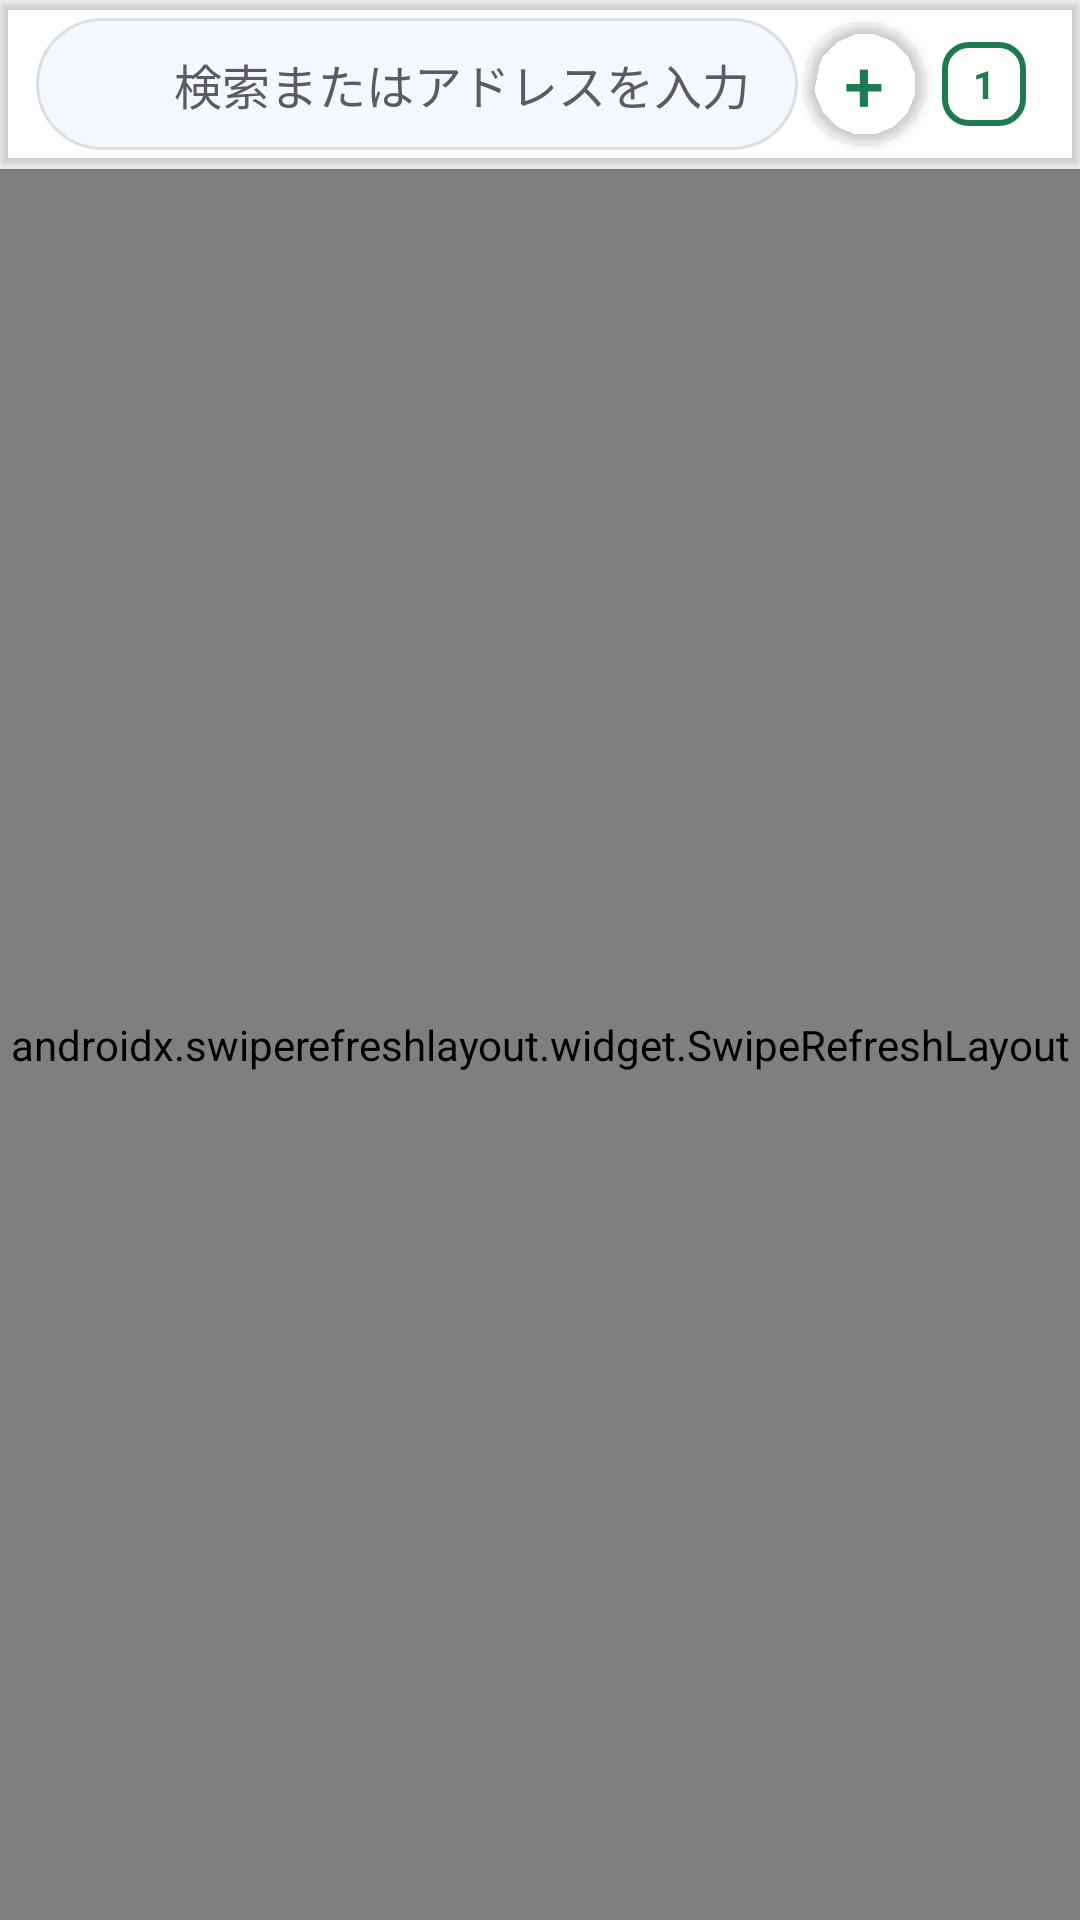

Reconstruct the res/layout file that produces this screen, plus the resources it refers to.
<!-- AndroidManifest.xml: application theme Theme.MaterialComponents.Light.NoActionBar -->
<!-- res/layout/activity_main.xml -->
<?xml version="1.0" encoding="utf-8"?>
<androidx.coordinatorlayout.widget.CoordinatorLayout
    xmlns:android="http://schemas.android.com/apk/res/android"
    xmlns:app="http://schemas.android.com/apk/res-auto"
    android:layout_width="match_parent"
    android:layout_height="match_parent"
    android:background="@drawable/bg_browser_window">

    <LinearLayout
        android:layout_width="match_parent"
        android:layout_height="match_parent"
        android:orientation="vertical">

        <com.google.android.material.appbar.MaterialToolbar
            android:id="@+id/topAppBar"
            android:layout_width="match_parent"
            android:layout_height="56dp"
            android:background="@drawable/bg_browser_toolbar"
            android:elevation="2dp"
            android:minHeight="56dp"
            app:contentInsetStart="0dp"
            app:contentInsetEnd="0dp"
            app:contentInsetStartWithNavigation="0dp"
            app:contentInsetEndWithActions="0dp"
            app:popupTheme="@style/ThemeOverlay.MaterialComponents.Light"
            app:title=""
            app:titleCentered="false">

            <LinearLayout
                android:layout_width="match_parent"
                android:layout_height="match_parent"
                android:gravity="center_vertical"
                android:orientation="horizontal"
                android:paddingStart="12dp"
                android:paddingEnd="12dp"
                android:paddingTop="6dp"
                android:paddingBottom="6dp">

                <com.google.android.material.card.MaterialCardView
                    android:id="@+id/urlContainer"
                    android:layout_width="0dp"
                    android:layout_height="44dp"
                    android:layout_weight="1"
                    android:foreground="?attr/selectableItemBackground"
                    app:cardBackgroundColor="@android:color/transparent"
                    app:cardCornerRadius="22dp"
                    app:cardElevation="0dp"
                    app:strokeColor="#D9E0E7"
                    app:strokeWidth="1dp">

                    <LinearLayout
                        android:layout_width="match_parent"
                        android:layout_height="match_parent"
                        android:background="@drawable/bg_browser_url_container"
                        android:gravity="center_vertical"
                        android:orientation="horizontal"
                        android:paddingStart="14dp"
                        android:paddingEnd="14dp">

                        <ImageView
                            android:id="@+id/favicon"
                            android:layout_width="22dp"
                            android:layout_height="22dp"
                            android:layout_marginEnd="10dp"
                            android:contentDescription="Favicon"
                            android:src="@drawable/transparent_vector" />

                        <ImageView
                            android:id="@+id/urlSecurityIcon"
                            android:layout_width="16dp"
                            android:layout_height="16dp"
                            android:layout_marginEnd="6dp"
                            android:contentDescription="接続の安全性"
                            android:src="@drawable/ic_lock_small"
                            android:visibility="gone" />

                        <com.google.android.material.textfield.TextInputEditText
                            android:id="@+id/urlEditText"
                            android:layout_width="0dp"
                            android:layout_height="match_parent"
                            android:layout_weight="1"
                            android:background="@null"
                            android:gravity="center_vertical"
                            android:hint="検索またはアドレスを入力"
                            android:imeOptions="actionGo"
                            android:includeFontPadding="false"
                            android:inputType="textUri"
                            android:ellipsize="end"
                            android:importantForAutofill="no"
                            android:maxLines="1"
                            android:selectAllOnFocus="true"
                            android:singleLine="true"
                            android:textColor="#15141A"
                            android:textColorHint="#5B5B66"
                            android:textSize="16sp" />

                        <ImageView
                            android:id="@+id/bookmarkStar"
                            android:layout_width="40dp"
                            android:layout_height="40dp"
                            android:layout_marginStart="4dp"
                            android:background="?attr/selectableItemBackgroundBorderless"
                            android:contentDescription="ブックマーク"
                            android:padding="8dp"
                            android:src="@drawable/ic_star_outline"
                            android:visibility="gone" />
                    </LinearLayout>
                </com.google.android.material.card.MaterialCardView>

                <com.google.android.material.button.MaterialButton
                    android:id="@+id/btnGo"
                    android:layout_width="wrap_content"
                    android:layout_height="48dp"
                    android:layout_marginStart="10dp"
                    android:minWidth="64dp"
                    android:paddingStart="16dp"
                    android:paddingEnd="16dp"
                    android:text="Go"
                    android:visibility="gone"
                    android:textAllCaps="false"
                    android:textSize="13sp"
                    app:cornerRadius="24dp"
                    app:backgroundTint="@color/colorPrimary"
                    android:textColor="@android:color/white" />
                <com.google.android.material.button.MaterialButton
                    android:id="@+id/btnNewTab"
                    android:layout_width="40dp"
                    android:layout_height="40dp"
                    android:layout_marginStart="2dp"
                    android:contentDescription="新しいタブ"
                    android:fontFamily="sans-serif-medium"
                    android:insetTop="0dp"
                    android:insetBottom="0dp"
                    android:minWidth="0dp"
                    android:minHeight="0dp"
                    android:padding="0dp"
                    android:text="+"
                    android:textAllCaps="false"
                    android:textColor="@color/colorPrimary"
                    android:textSize="24sp"
                    app:backgroundTint="@android:color/transparent"
                    app:cornerRadius="20dp"
                    app:strokeWidth="0dp" />
                <TextView
                    android:id="@+id/tabCountTextView"
                    android:layout_width="40dp"
                    android:layout_height="40dp"
                    android:layout_marginStart="0dp"
                    android:background="@drawable/bg_tab_counter"
                    android:contentDescription="タブ一覧"
                    android:gravity="center"
                    android:text="1"
                    android:textColor="@color/colorPrimary"
                    android:textSize="13sp"
                    android:textStyle="bold" />
            </LinearLayout>
                <ImageButton
                    android:id="@+id/themeOverflowButton"
                    android:layout_width="48dp"
                    android:layout_height="48dp"
                    android:layout_gravity="end|center_vertical"
                    android:background="@android:color/transparent"
                    android:contentDescription="メニュー"
                    android:padding="0dp"
                    android:scaleType="center"
                    android:src="@drawable/ic_more_vert"
                    android:visibility="gone" />
        </com.google.android.material.appbar.MaterialToolbar>

        <ProgressBar
            android:id="@+id/pageProgressBar"
            style="?android:attr/progressBarStyleHorizontal"
            android:layout_width="match_parent"
            android:layout_height="3dp"
            android:layout_marginTop="-3dp"
            android:elevation="8dp"
            android:max="100"
            android:progressTint="@color/colorPrimary"
            android:progressBackgroundTint="@android:color/transparent"
            android:visibility="invisible" />

        <androidx.swiperefreshlayout.widget.SwipeRefreshLayout
            android:id="@+id/swipeRefreshLayout"
            android:layout_width="match_parent"
            android:layout_height="0dp"
            android:layout_weight="1"
            android:background="@android:color/transparent">

            <FrameLayout
                android:id="@+id/browserVisualContainer"
                android:layout_width="match_parent"
                android:layout_height="match_parent"
                android:background="@android:color/transparent">

                <ImageView
                    android:id="@+id/backgroundImageView"
                    android:layout_width="match_parent"
                    android:layout_height="match_parent"
                    android:contentDescription="背景画像"
                    android:scaleType="centerCrop"
                    android:visibility="gone"
                    android:importantForAccessibility="no" />

                <FrameLayout
                    android:id="@+id/webViewContainer"
                    android:layout_width="match_parent"
                    android:layout_height="match_parent"
                    android:background="@android:color/transparent" />
            </FrameLayout>
        </androidx.swiperefreshlayout.widget.SwipeRefreshLayout>

    </LinearLayout>

</androidx.coordinatorlayout.widget.CoordinatorLayout>
<!-- resources referenced by this layout -->
<resources>
  <color name="colorPrimary">#1E7A4F</color>
  <!-- drawable bg_browser_url_container (drawable) -->
  <?xml version="1.0" encoding="utf-8"?>
  <shape xmlns:android="http://schemas.android.com/apk/res/android">
      <solid android:color="#F4F7FB" />
      <stroke
          android:width="1dp"
          android:color="#DCE1E6" />
      <corners android:radius="22dp" />
  </shape>
  <!-- drawable bg_tab_counter (drawable) -->
  <?xml version="1.0" encoding="utf-8"?>
  <inset xmlns:android="http://schemas.android.com/apk/res/android"
      android:insetLeft="6dp"
      android:insetTop="6dp"
      android:insetRight="6dp"
      android:insetBottom="6dp">
      <shape android:shape="rectangle">
          <solid android:color="@android:color/transparent" />
          <stroke
              android:width="2dp"
              android:color="@color/colorPrimary" />
          <corners android:radius="8dp" />
      </shape>
  </inset>
  <!-- drawable ic_lock_small (drawable) -->
  <?xml version="1.0" encoding="utf-8"?>
  <vector xmlns:android="http://schemas.android.com/apk/res/android"
      android:width="16dp"
      android:height="16dp"
      android:viewportWidth="24"
      android:viewportHeight="24"
      android:tint="#188038">
      <path
          android:fillColor="#FF000000"
          android:pathData="M18,8h-1V6c0,-2.76 -2.24,-5 -5,-5S7,3.24 7,6v2H6c-1.1,0 -2,0.9 -2,2v10c0,1.1 0.9,2 2,2h12c1.1,0 2,-0.9 2,-2V10c0,-1.1 -0.9,-2 -2,-2zM12,17c-1.1,0 -2,-0.9 -2,-2s0.9,-2 2,-2 2,0.9 2,2 -0.9,2 -2,2zM15.1,8H8.9V6c0,-1.71 1.39,-3.1 3.1,-3.1 1.71,0 3.1,1.39 3.1,3.1v2z" />
  </vector>
  <!-- drawable ic_more_vert (drawable) -->
  <?xml version="1.0" encoding="utf-8"?>
  <vector xmlns:android="http://schemas.android.com/apk/res/android"
      android:width="24dp"
      android:height="24dp"
      android:viewportWidth="24"
      android:viewportHeight="24">
      <path
          android:fillColor="#FFFFFF"
          android:pathData="M12,8c1.1,0 2,-0.9 2,-2s-0.9,-2 -2,-2 -2,0.9 -2,2 0.9,2 2,2zM12,14c1.1,0 2,-0.9 2,-2s-0.9,-2 -2,-2 -2,0.9 -2,2 0.9,2 2,2zM12,20c1.1,0 2,-0.9 2,-2s-0.9,-2 -2,-2 -2,0.9 -2,2 0.9,2 2,2z"/>
  </vector>
  <!-- drawable ic_star_outline (drawable) -->
  <?xml version="1.0" encoding="utf-8"?>
  <vector xmlns:android="http://schemas.android.com/apk/res/android"
      android:width="24dp"
      android:height="24dp"
      android:viewportWidth="24"
      android:viewportHeight="24">
      <path
          android:fillColor="#5F6368"
          android:pathData="M22,9.24l-7.19,-0.62L12,2 9.19,8.63 2,9.24l5.46,4.73L5.82,21 12,17.27 18.18,21l-1.63,-7.03L22,9.24zM12,15.4l-3.76,2.27 1,-4.28 -3.32,-2.88 4.38,-0.38L12,6.1l1.71,4.04 4.38,0.38 -3.32,2.88 1,4.28L12,15.4z" />
  </vector>
  <!-- drawable transparent_vector (drawable) -->
  <?xml version="1.0" encoding="utf-8"?>
  <vector xmlns:android="http://schemas.android.com/apk/res/android"
      android:width="24dp"
      android:height="24dp"
      android:viewportWidth="24"
      android:viewportHeight="24">
      
      
      <path
          android:fillColor="@android:color/transparent"
          android:pathData="M0,0h24v24h-24z" />
  </vector>
</resources>
